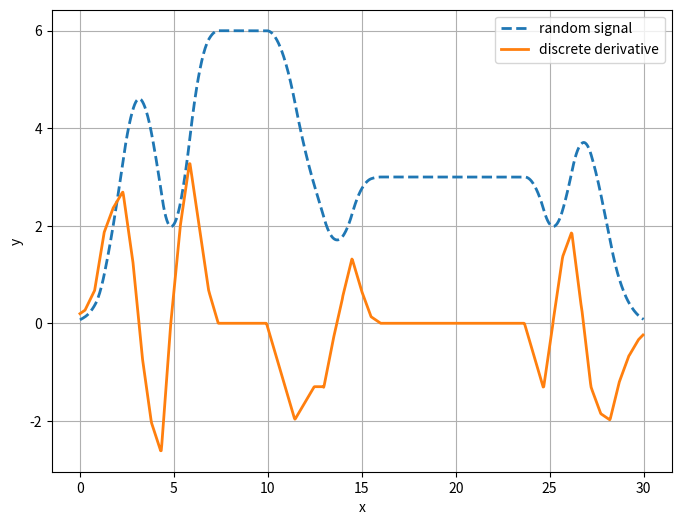

This figure's Python source:
import numpy as np
from matplotlib import pyplot as plt
import os
from scipy.io import loadmat
from scipy.interpolate import interp1d
from scipy.signal import argrelextrema
from scipy.signal import savgol_filter

def sin_input_signal(x, f, type="non_decay"):
    n = 1000
    A = 6/2
    tau = (-f / 6) * np.log(2 / 14)   # f/6*log(7)
    # y = A*np.exp(-tau*x)*(np.sin(2*np.pi*f*x-np.pi/2)+1)

    # non decaying
    if type == "non_decay":
        y = A * (np.sin(2 * np.pi * f * x - np.pi / 2) + 1)
        dy = A * 2 * np.pi * f * np.cos(2 * np.pi * f * x - np.pi / 2)

    # # one direction decaying (0 base-line)
    if type == "0bl":
        y = A * np.exp(-tau * x) * (np.sin(2 * np.pi * f * x - np.pi / 2) + 1)
        dy = -A * tau * np.exp(-tau * x) * (np.sin(2 * np.pi * f * x - np.pi / 2) + 1) + A * np.exp(
            -tau * x) * 2 * np.pi * f * np.cos(2 * np.pi * f * x - np.pi / 2)
    #
    # # one direction decaying (45 base-line)
    if type == "midbl":
        y = A * np.exp(-tau * x) * (np.sin(2 * np.pi * f * x - np.pi / 2)) + A
        dy = -A * tau * np.exp(-tau * x) * (np.sin(2 * np.pi * f * x - np.pi / 2)) + A * np.exp(
            -tau * x) * 2 * np.pi * f * np.cos(2 * np.pi * f * x - np.pi / 2)
    #
    # # one direction decaying (90 base-line)
    if type == "endbl":
        y = A * np.exp(-tau * x) * (np.sin(2 * np.pi * f * x - np.pi / 2) - 1) + 2*A
        dy = -A * tau * np.exp(-tau * x) * (np.sin(2 * np.pi * f * x - np.pi / 2) - 1) + A * np.exp(
            -tau * x) * 2 * np.pi * f * np.cos(2 * np.pi * f * x - np.pi / 2)

    return y

def generate_random(t):
    max_time = 30
    y_true = [0, 1, 4, 5, 5.1, 5.1, 5.1, 5, 1, 5.1, 5, 3, 2, 4, 6, 5.5, 3, 3.1, 3, 2, 3, 5, 4, 1, 3, 4, 3.8, 3.5, 2, 1, 0]
    x = np.linspace(0, max_time, len(y_true))
    x_new = np.linspace(0, max_time, 1000)
    y_new = np.interp(x_new, x, y_true)
    window_size = 50
    smooth_window = np.ones(window_size) / window_size
    y_new = np.convolve(y_new, smooth_window, mode='same')
    y_de = (y_new[1:] - y_new[:-1]) / (x_new[1:] - x_new[:-1])
    c = 0
    for i in range(len(x_new)-1):
        if (t >= x_new[i]) and (t < x_new[i+1]):
            c = y_de[i]
    return c



if __name__ == '__main__':
    time = np.linspace(0, 70, 1000)
    max_time = 30
    y_true = [0, 0.1, 0.2, 0.4, 1, 4, 5, 5.1, 5.1, 5.1, 5, 1, 5.1, 5, 3, 2, 3, 6, 5.5, 3, 3.1, 3, 2, 3, 5, 4, 1, 3, 4, 3.8, 3.5, 2, 1, 0.5, 0.2, 0]  # Test random1
    y_true = [0, 0.2, 0.4, 1, 3, 4, 5.1, 5, 3, 2, 1, 3, 5, 6, 6, 6, 6, 6, 6, 6, 6, 6, 5, 4, 3, 2.5, 2, 1, 2, 2.8, 3, 3, 3, 3, 3, 3, 3, 3, 3, 3, 3, 3, 3, 3, 3, 3, 3, 3, 3, 2, 1, 3, 4, 3.8, 3.5, 2, 1, 0.5, 0.2, 0]  # Test random1
    x = np.linspace(0, max_time, len(y_true))
    x_new = np.linspace(0, max_time, 1000)
    y_new = np.interp(x_new, x, y_true)
    window_size = 50
    smooth_window = np.ones(window_size) / window_size
    y_new = np.convolve(y_new, smooth_window, mode='same')
    y_de = (y_new[1:]-y_new[:-1])/(x_new[1:]-x_new[:-1])

    # Fit a 10th-order polynomial
    coefficients = np.polyfit(x_new, y_new, 100)
    # print(len(coefficients))
    derivative_coefficients = np.polyder(coefficients)
    # print(derivative_coefficients)
    poly_fit = np.poly1d(coefficients)

    # Evaluate the polynomial at the original x values
    y_fit = poly_fit(x_new)
    t = np.linspace(0, 30, 2000)
    cmd_list = []
    for j in t:
        cmd_list.append(generate_random(j))
    # Plotting
    plt.figure(figsize=(8, 6))
    plt.plot(x_new, y_new, label='random signal', linestyle='--', linewidth=2)
    plt.plot(x_new[:-1], y_de, label='discrete derivative', linestyle='-', linewidth=2)
    # plt.plot(t, cmd_list, label='discrete derivative', linestyle='-', linewidth=2)
    # plt.plot(x_new, y_fit, label='Fitted Polynomial', linewidth=2)
    plt.legend()
    plt.xlabel('x')
    plt.ylabel('y')
    plt.grid(True)
    plt.show()